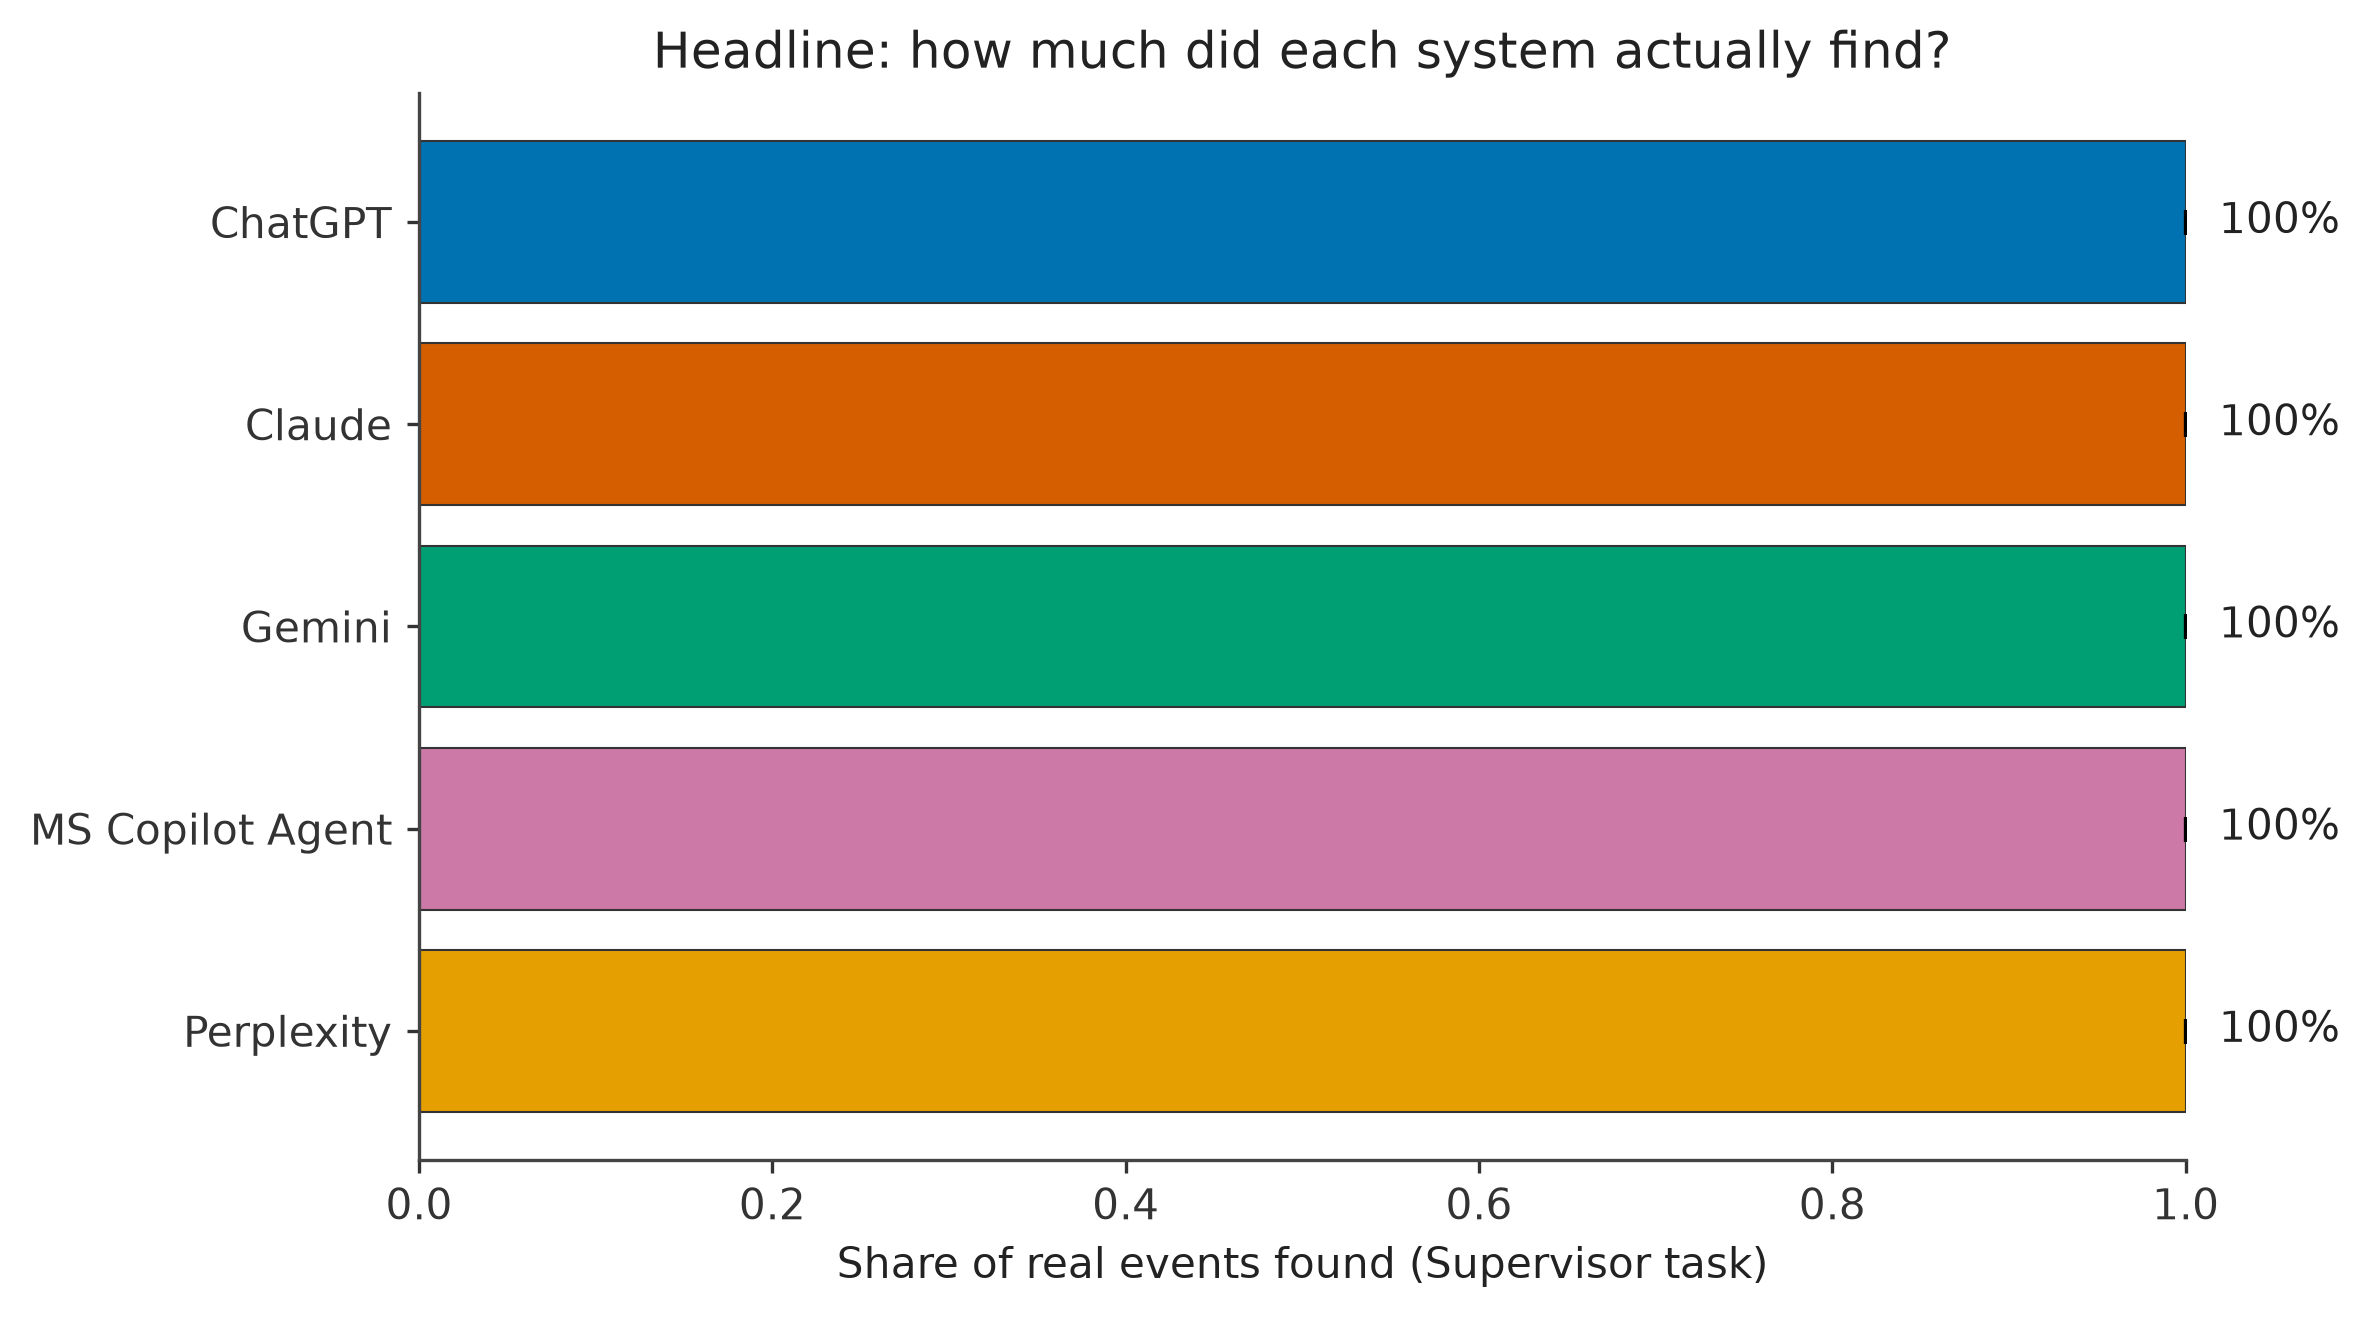

Data behind this chart, as committed beside it:
system, recall, ci_low, ci_high
ChatGPT, 1.0, 1.0, 1.0
Claude, 1.0, 1.0, 1.0
Gemini, 1.0, 1.0, 1.0
MS Copilot Agent, 1.0, 1.0, 1.0
Perplexity, 1.0, 1.0, 1.0
